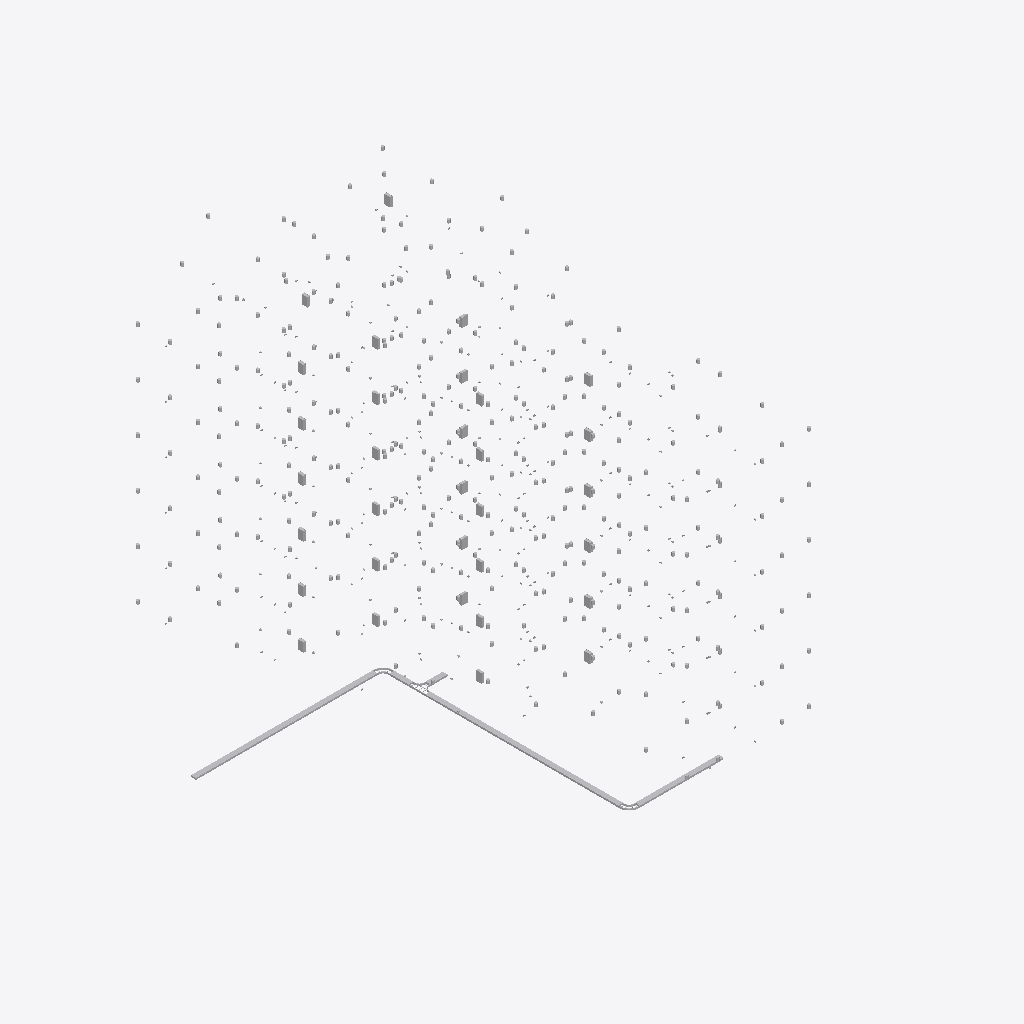
Isometric view of an IFC building model (IFC-SPF (STEP), schema IFC4, length unit millimetre), seen from the south-west, elements coloured by IFC class (only those large enough to see are counted): 40 other elements (light grey).
Extent 22.4 m × 27.4 m × 25.5 m (x, y, z). Storeys (8): Keller at -3.33 m; OG 1- OK RFB at 3.46 m; OG 2- OK RFB at 6.42 m; OG 3- OK RFB at 9.37 m; OG 4- OK RFB at 12.31 m; OG 5- OK RFB at 15.27 m; OG 6- OK RFB at 18.21 m; OG 7- OK RFB at 21.51 m. Elements (660): 342 IfcLamp, 307 IfcSwitchingDevice, 11 IfcBuildingElementProxy.

HEADER;
FILE_DESCRIPTION(('ViewDefinition [ReferenceView_V1.2]','ExchangeRequirement [BuildingService]'),'2;1');
FILE_NAME('2022_1','2023-01-24T00:52:45+01:00',(''),(''),'ODA SDAI 22.12','23.0.10.18 - Exporter 23.1.1.0 - Alternative Ben','');
FILE_SCHEMA(('IFC4'));
ENDSEC;
DATA;
#99=IFCPROJECT('0IGyy$55DAvOmboRJKpPM1',#20,'2022_1',$,$,'Neubau Kriehubergasse','Projekt Status',(#94),#90);
#146=IFCSITE('0IGyy$55DAvOmboRJKpPM3',#20,'Default',$,$,#145,$,$,.ELEMENT.,(48,8,15,359802),(11,34,47,783432),0.0,$,$);
#102=IFCBUILDING('0IGyy$55DAvOmboRJKpPM0',#20,'Neubau Kriehubergasse',$,$,#16,$,'Neubau Kriehubergasse',.ELEMENT.,$,$,#101);
#106=IFCBUILDINGSTOREY('0PwdZ_FCL54Qtwdin87HEO',#20,'Keller',$,'Ebene:Ebene Allgemein',#105,$,'Keller',.ELEMENT.,-3330.0000000000005);
#114=IFCBUILDINGSTOREY('2ui_Fcu7r5sQf9f7KsR5T$',#20,'OG 1- OK RFB',$,'Ebene:Ebene Allgemein',#113,$,'OG 1- OK RFB',.ELEMENT.,3465.0);
#118=IFCBUILDINGSTOREY('0PwdZ_FCL54Qtwdin87H8q',#20,'OG 2- OK RFB',$,'Ebene:Ebene Allgemein',#117,$,'OG 2- OK RFB',.ELEMENT.,6414.999999999999);
#122=IFCBUILDINGSTOREY('0PwdZ_FCL54Qtwdin87H8$',#20,'OG 3- OK RFB',$,'Ebene:Ebene Allgemein',#121,$,'OG 3- OK RFB',.ELEMENT.,9365.0);
#126=IFCBUILDINGSTOREY('0PwdZ_FCL54Qtwdin87H8c',#20,'OG 4- OK RFB',$,'Ebene:Ebene Allgemein',#125,$,'OG 4- OK RFB',.ELEMENT.,12315.0);
#130=IFCBUILDINGSTOREY('0PwdZ_FCL54Qtwdin87H8X',#20,'OG 5- OK RFB',$,'Ebene:Ebene Allgemein',#129,$,'OG 5- OK RFB',.ELEMENT.,15264.999999999996);
#134=IFCBUILDINGSTOREY('0PwdZ_FCL54Qtwdin87H8e',#20,'OG 6- OK RFB',$,'Ebene:Ebene Allgemein',#133,$,'OG 6- OK RFB',.ELEMENT.,18214.999999999996);
#138=IFCBUILDINGSTOREY('0PwdZ_FCL54Qtwdin87HFJ',#20,'OG 7- OK RFB',$,'Ebene:Ebene Allgemein',#137,$,'OG 7- OK RFB',.ELEMENT.,21510.0);
#1072=IFCBUILDINGELEMENTPROXY('3TKqOKY2DFP8i2k8sUdQ9W',#20,'Kabeltrasse mit Formteilen:Kabelleiter:7475777',$,'Kabeltrasse mit Formteilen:Kabelleiter',#1063,#1071,'7475777',.NOTDEFINED.);
#1049=IFCBUILDINGELEMENTPROXY('3TKqOKY2DFP8i2k8sUdQ8M',#20,'Kabeltrasse mit Formteilen:Kabelleiter:7475767',$,'Kabeltrasse mit Formteilen:Kabelleiter',#1040,#1048,'7475767',.NOTDEFINED.);
#1159=IFCBUILDINGELEMENTPROXY('3TKqOKY2DFP8i2k8sUdQ9j',#20,'Kabeltrasse mit Formteilen:Kabelleiter:7475788',$,'Kabeltrasse mit Formteilen:Kabelleiter',#1150,#1158,'7475788',.NOTDEFINED.);
#1386=IFCBUILDINGELEMENTPROXY('1aRTROCfb8BxuwbeePJq3x',#20,'Kabeltrasse mit Formteilen:Kabelleiter:7475849',$,'Kabeltrasse mit Formteilen:Kabelleiter',#1377,#1385,'7475849',.NOTDEFINED.);
#1193=IFCBUILDINGELEMENTPROXY('3TKqOKY2DFP8i2k8sUdQAW',#20,'Kabeltrasse mit Formteilen:Kabelleiter:7475841',$,'Kabeltrasse mit Formteilen:Kabelleiter',#1184,#1192,'7475841',.NOTDEFINED.);
#9404=IFCSWITCHINGDEVICE('0il$XDzgn8ZQpGqIfCgXlc',#20,'Unterverteiler:klein UP (46 PLE), 230 V/400 V, Drei Phase, 4 Kabel, Stern:7480123',$,'Unterverteiler:klein UP (46 PLE)',#9403,#9400,'7480123',.SWITCHDISCONNECTOR.);
#9536=IFCSWITCHINGDEVICE('0il$XDzgn8ZQpGqIfCgXjn',#20,'Unterverteiler:klein UP (46 PLE), 230 V/400 V, Drei Phase, 4 Kabel, Stern:7480236',$,'Unterverteiler:klein UP (46 PLE)',#9535,#9532,'7480236',.SWITCHDISCONNECTOR.);
#1365=IFCBUILDINGELEMENTPROXY('3TKqOKY2DFP8i2k8sUdQAf',#20,'Kabelleiter - T-Stück mit Radius:300mm Radius:7475848',$,'Kabelleiter - T-Stück mit Radius:300mm Radius',#1364,#1361,'7475848',.NOTDEFINED.);
#9047=IFCSWITCHINGDEVICE('0il$XDzgn8ZQpGqIfCgXlz',#20,'Unterverteiler:klein UP (46 PLE), 230 V/400 V, Drei Phase, 4 Kabel, Stern:7480096',$,'Unterverteiler:klein UP (46 PLE)',#9046,#9043,'7480096',.SWITCHDISCONNECTOR.);
#9261=IFCSWITCHINGDEVICE('0il$XDzgn8ZQpGqIfCgXln',#20,'Unterverteiler:klein UP (46 PLE), 230 V/400 V, Drei Phase, 4 Kabel, Stern:7480108',$,'Unterverteiler:klein UP (46 PLE)',#9260,#9257,'7480108',.SWITCHDISCONNECTOR.);
#9316=IFCSWITCHINGDEVICE('0il$XDzgn8ZQpGqIfCgXll',#20,'Unterverteiler:klein UP (46 PLE), 230 V/400 V, Drei Phase, 4 Kabel, Stern:7480114',$,'Unterverteiler:klein UP (46 PLE)',#9315,#9312,'7480114',.SWITCHDISCONNECTOR.);
#9371=IFCSWITCHINGDEVICE('0il$XDzgn8ZQpGqIfCgXlb',#20,'Unterverteiler:klein UP (46 PLE), 230 V/400 V, Drei Phase, 4 Kabel, Stern:7480120',$,'Unterverteiler:klein UP (46 PLE)',#9370,#9367,'7480120',.SWITCHDISCONNECTOR.);
#8991=IFCSWITCHINGDEVICE('0il$XDzgn8ZQpGqIfCgXWv',#20,'Unterverteiler:klein UP (46 PLE), 230 V/400 V, Drei Phase, 4 Kabel, Stern:7479524',$,'Unterverteiler:klein UP (46 PLE)',#8990,#8987,'7479524',.SWITCHDISCONNECTOR.);
#9102=IFCSWITCHINGDEVICE('0il$XDzgn8ZQpGqIfCgXlx',#20,'Unterverteiler:klein UP (46 PLE), 230 V/400 V, Drei Phase, 4 Kabel, Stern:7480102',$,'Unterverteiler:klein UP (46 PLE)',#9101,#9098,'7480102',.SWITCHDISCONNECTOR.);
#9080=IFCSWITCHINGDEVICE('0il$XDzgn8ZQpGqIfCgXl_',#20,'Unterverteiler:klein UP (46 PLE), 230 V/400 V, Drei Phase, 4 Kabel, Stern:7480099',$,'Unterverteiler:klein UP (46 PLE)',#9079,#9076,'7480099',.SWITCHDISCONNECTOR.);
#9124=IFCSWITCHINGDEVICE('0il$XDzgn8ZQpGqIfCgXlr',#20,'Unterverteiler:klein UP (46 PLE), 230 V/400 V, Drei Phase, 4 Kabel, Stern:7480104',$,'Unterverteiler:klein UP (46 PLE)',#9123,#9120,'7480104',.SWITCHDISCONNECTOR.);
#9014=IFCSWITCHINGDEVICE('0il$XDzgn8ZQpGqIfCgXbX',#20,'Unterverteiler:klein UP (46 PLE), 230 V/400 V, Drei Phase, 4 Kabel, Stern:7479740',$,'Unterverteiler:klein UP (46 PLE)',#9013,#9010,'7479740',.SWITCHDISCONNECTOR.);
#9003=IFCSWITCHINGDEVICE('0il$XDzgn8ZQpGqIfCgXWn',#20,'Unterverteiler:klein UP (46 PLE), 230 V/400 V, Drei Phase, 4 Kabel, Stern:7479532',$,'Unterverteiler:klein UP (46 PLE)',#9002,#8999,'7479532',.SWITCHDISCONNECTOR.);
#9036=IFCSWITCHINGDEVICE('0il$XDzgn8ZQpGqIfCgXgH',#20,'Unterverteiler:klein UP (46 PLE), 230 V/400 V, Drei Phase, 4 Kabel, Stern:7479884',$,'Unterverteiler:klein UP (46 PLE)',#9035,#9032,'7479884',.SWITCHDISCONNECTOR.);
#9058=IFCSWITCHINGDEVICE('0il$XDzgn8ZQpGqIfCgXly',#20,'Unterverteiler:klein UP (46 PLE), 230 V/400 V, Drei Phase, 4 Kabel, Stern:7480097',$,'Unterverteiler:klein UP (46 PLE)',#9057,#9054,'7480097',.SWITCHDISCONNECTOR.);
#9091=IFCSWITCHINGDEVICE('0il$XDzgn8ZQpGqIfCgXlv',#20,'Unterverteiler:klein UP (46 PLE), 230 V/400 V, Drei Phase, 4 Kabel, Stern:7480100',$,'Unterverteiler:klein UP (46 PLE)',#9090,#9087,'7480100',.SWITCHDISCONNECTOR.);
#9113=IFCSWITCHINGDEVICE('0il$XDzgn8ZQpGqIfCgXlw',#20,'Unterverteiler:klein UP (46 PLE), 230 V/400 V, Drei Phase, 4 Kabel, Stern:7480103',$,'Unterverteiler:klein UP (46 PLE)',#9112,#9109,'7480103',.SWITCHDISCONNECTOR.);
#9245=IFCBUILDINGELEMENTPROXY('0il$XDzgn8ZQpGqIfCgXlt',#20,'Unterverteiler:klein UP (46 PLE), 230 V/400 V, Drei Phase, 4 Kabel, Stern:7480106',$,'Unterverteiler:klein UP (46 PLE)',#9244,#9241,'7480106',.NOTDEFINED.);
#9272=IFCSWITCHINGDEVICE('0il$XDzgn8ZQpGqIfCgXlm',#20,'Unterverteiler:klein UP (46 PLE), 230 V/400 V, Drei Phase, 4 Kabel, Stern:7480109',$,'Unterverteiler:klein UP (46 PLE)',#9271,#9268,'7480109',.SWITCHDISCONNECTOR.);
#9294=IFCSWITCHINGDEVICE('0il$XDzgn8ZQpGqIfCgXlo',#20,'Unterverteiler:klein UP (46 PLE), 230 V/400 V, Drei Phase, 4 Kabel, Stern:7480111',$,'Unterverteiler:klein UP (46 PLE)',#9293,#9290,'7480111',.SWITCHDISCONNECTOR.);
#9327=IFCSWITCHINGDEVICE('0il$XDzgn8ZQpGqIfCgXlk',#20,'Unterverteiler:klein UP (46 PLE), 230 V/400 V, Drei Phase, 4 Kabel, Stern:7480115',$,'Unterverteiler:klein UP (46 PLE)',#9326,#9323,'7480115',.SWITCHDISCONNECTOR.);
#9338=IFCSWITCHINGDEVICE('0il$XDzgn8ZQpGqIfCgXlf',#20,'Unterverteiler:klein UP (46 PLE), 230 V/400 V, Drei Phase, 4 Kabel, Stern:7480116',$,'Unterverteiler:klein UP (46 PLE)',#9337,#9334,'7480116',.SWITCHDISCONNECTOR.);
#9393=IFCSWITCHINGDEVICE('0il$XDzgn8ZQpGqIfCgXld',#20,'Unterverteiler:klein UP (46 PLE), 230 V/400 V, Drei Phase, 4 Kabel, Stern:7480122',$,'Unterverteiler:klein UP (46 PLE)',#9392,#9389,'7480122',.SWITCHDISCONNECTOR.);
#9382=IFCSWITCHINGDEVICE('0il$XDzgn8ZQpGqIfCgXla',#20,'Unterverteiler:klein UP (46 PLE), 230 V/400 V, Drei Phase, 4 Kabel, Stern:7480121',$,'Unterverteiler:klein UP (46 PLE)',#9381,#9378,'7480121',.SWITCHDISCONNECTOR.);
#9415=IFCSWITCHINGDEVICE('0il$XDzgn8ZQpGqIfCgXlX',#20,'Unterverteiler:klein UP (46 PLE), 230 V/400 V, Drei Phase, 4 Kabel, Stern:7480124',$,'Unterverteiler:klein UP (46 PLE)',#9414,#9411,'7480124',.SWITCHDISCONNECTOR.);
#9525=IFCSWITCHINGDEVICE('0il$XDzgn8ZQpGqIfCgXkQ',#20,'Unterverteiler:klein UP (46 PLE), 230 V/400 V, Drei Phase, 4 Kabel, Stern:7480135',$,'Unterverteiler:klein UP (46 PLE)',#9524,#9521,'7480135',.SWITCHDISCONNECTOR.);
#9069=IFCSWITCHINGDEVICE('0il$XDzgn8ZQpGqIfCgXl$',#20,'Unterverteiler:klein UP (46 PLE), 230 V/400 V, Drei Phase, 4 Kabel, Stern:7480098',$,'Unterverteiler:klein UP (46 PLE)',#9068,#9065,'7480098',.SWITCHDISCONNECTOR.);
#9283=IFCSWITCHINGDEVICE('0il$XDzgn8ZQpGqIfCgXlp',#20,'Unterverteiler:klein UP (46 PLE), 230 V/400 V, Drei Phase, 4 Kabel, Stern:7480110',$,'Unterverteiler:klein UP (46 PLE)',#9282,#9279,'7480110',.SWITCHDISCONNECTOR.);
#9305=IFCSWITCHINGDEVICE('0il$XDzgn8ZQpGqIfCgXlj',#20,'Unterverteiler:klein UP (46 PLE), 230 V/400 V, Drei Phase, 4 Kabel, Stern:7480112',$,'Unterverteiler:klein UP (46 PLE)',#9304,#9301,'7480112',.SWITCHDISCONNECTOR.);
#9360=IFCSWITCHINGDEVICE('0il$XDzgn8ZQpGqIfCgXlh',#20,'Unterverteiler:klein UP (46 PLE), 230 V/400 V, Drei Phase, 4 Kabel, Stern:7480118',$,'Unterverteiler:klein UP (46 PLE)',#9359,#9356,'7480118',.SWITCHDISCONNECTOR.);
#9025=IFCSWITCHINGDEVICE('0il$XDzgn8ZQpGqIfCgXgV',#20,'Unterverteiler:klein UP (46 PLE), 230 V/400 V, Drei Phase, 4 Kabel, Stern:7479874',$,'Unterverteiler:klein UP (46 PLE)',#9024,#9021,'7479874',.SWITCHDISCONNECTOR.);
#9135=IFCSWITCHINGDEVICE('0il$XDzgn8ZQpGqIfCgXlq',#20,'Unterverteiler:klein UP (46 PLE), 230 V/400 V, Drei Phase, 4 Kabel, Stern:7480105',$,'Unterverteiler:klein UP (46 PLE)',#9134,#9131,'7480105',.SWITCHDISCONNECTOR.);
#9349=IFCSWITCHINGDEVICE('0il$XDzgn8ZQpGqIfCgXle',#20,'Unterverteiler:klein UP (46 PLE), 230 V/400 V, Drei Phase, 4 Kabel, Stern:7480117',$,'Unterverteiler:klein UP (46 PLE)',#9348,#9345,'7480117',.SWITCHDISCONNECTOR.);
#1174=IFCBUILDINGELEMENTPROXY('3TKqOKY2DFP8i2k8sUdQ9n',#20,'Kabelleiter - Bogen:Standard:7475792',$,'Kabelleiter - Bogen:Standard',#1173,#1170,'7475792',.NOTDEFINED.);
#1138=IFCBUILDINGELEMENTPROXY('3TKqOKY2DFP8i2k8sUdQ9h',#20,'Kabelleiter - Bogen:Standard:7475786',$,'Kabelleiter - Bogen:Standard',#1137,#1134,'7475786',.NOTDEFINED.);
ENDSEC;
